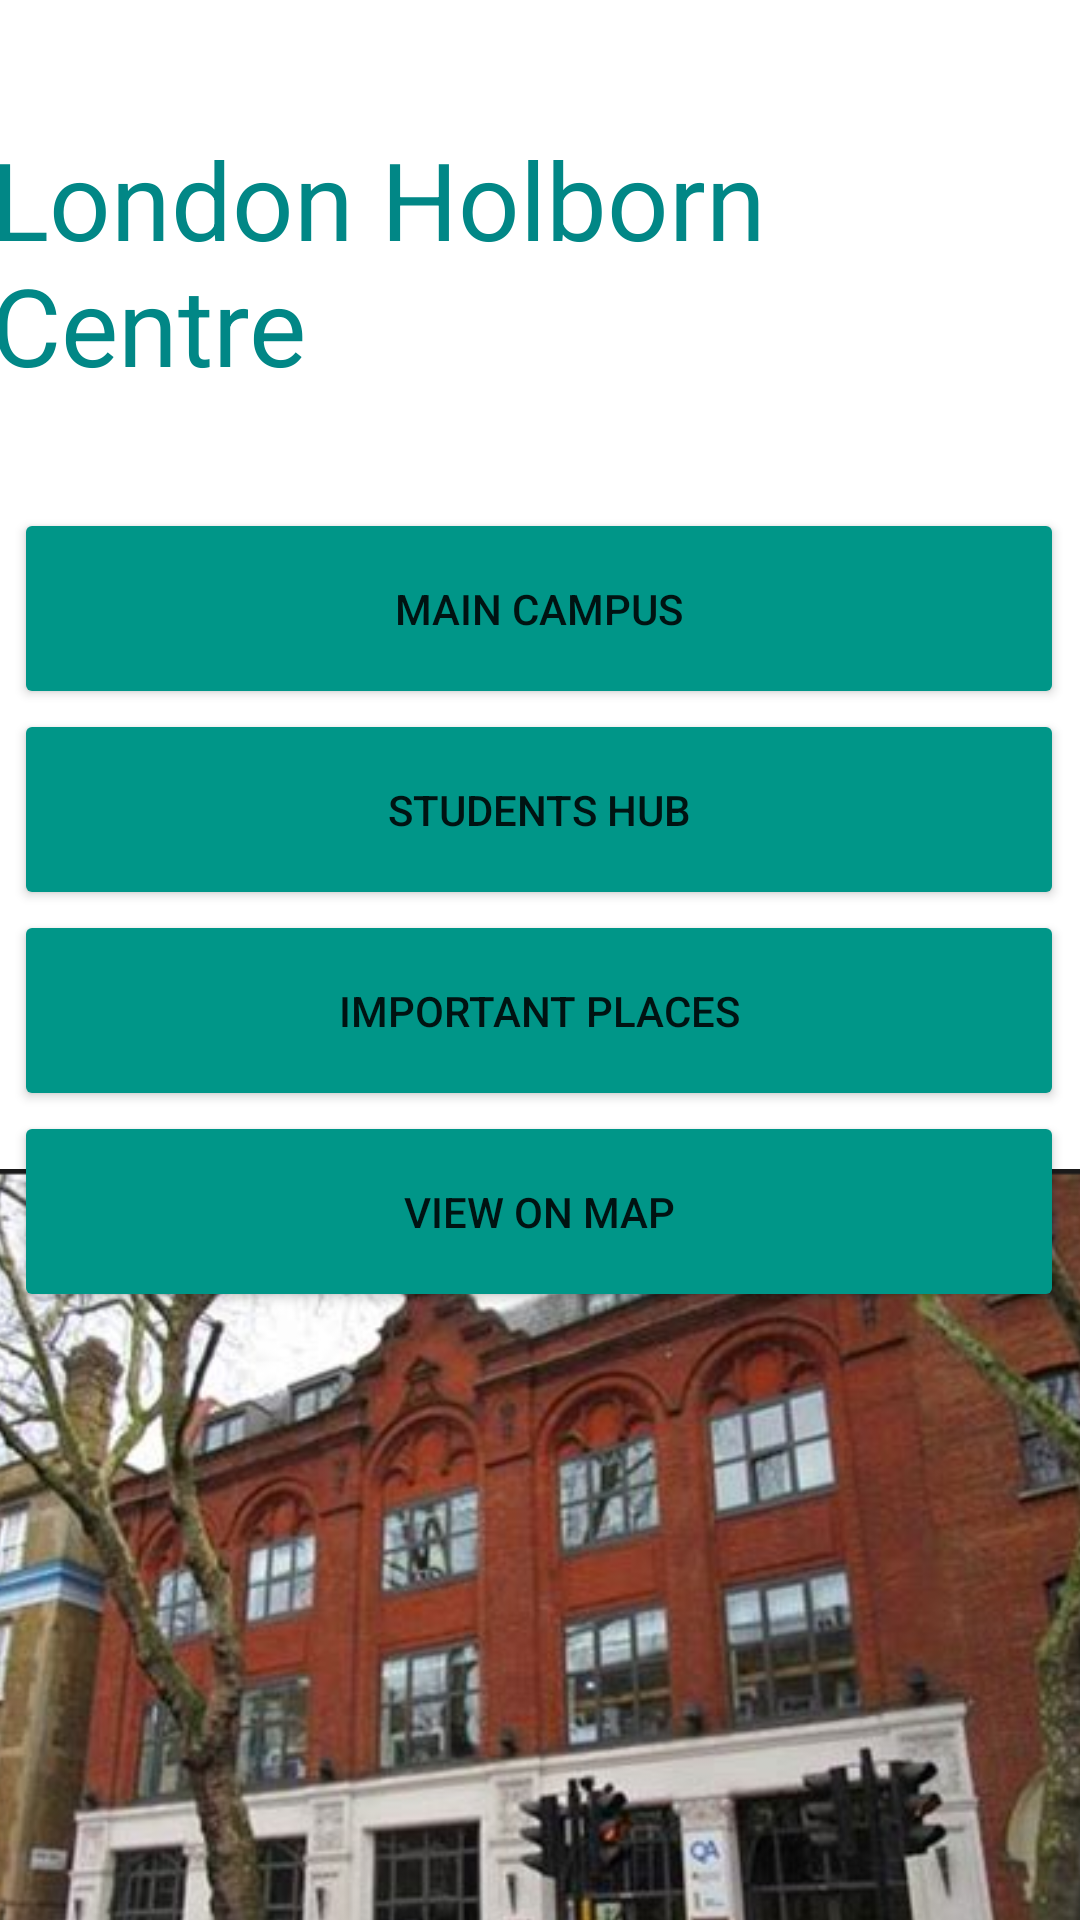

Write the Android layout XML for this screen, with the resource values it uses.
<!-- AndroidManifest.xml: application theme Theme.RoehamptonRoomApp -->
<!-- res/layout/activity_floor__map.xml -->
<?xml version="1.0" encoding="utf-8"?>
<androidx.constraintlayout.widget.ConstraintLayout xmlns:android="http://schemas.android.com/apk/res/android"
    xmlns:app="http://schemas.android.com/apk/res-auto"
    xmlns:tools="http://schemas.android.com/tools"
    android:layout_width="match_parent"
    android:layout_height="match_parent"
    tools:context=".Floor_Map">

    <TextView
        android:id="@+id/textView12"
        android:layout_width="wrap_content"
        android:layout_height="wrap_content"
        android:layout_marginStart="16dp"
        android:layout_marginLeft="16dp"
        android:layout_marginTop="42dp"
        android:layout_marginEnd="23dp"
        android:layout_marginRight="23dp"
        android:text="London Holborn Centre"
        android:textColor="@color/teal_700"
        android:textSize="36sp"
        app:layout_constraintEnd_toEndOf="parent"
        app:layout_constraintStart_toStartOf="parent"
        app:layout_constraintTop_toTopOf="parent" />

    <Button
        android:id="@+id/btn_floor_map_main_campus"
        android:layout_width="350dp"
        android:layout_height="67dp"
        android:layout_marginStart="30dp"
        android:layout_marginLeft="30dp"
        android:layout_marginTop="37dp"
        android:layout_marginEnd="31dp"
        android:layout_marginRight="31dp"
        android:text="Main Campus"
        app:backgroundTint="#009688"
        app:layout_constraintEnd_toEndOf="parent"
        app:layout_constraintStart_toStartOf="parent"
        app:layout_constraintTop_toBottomOf="@+id/textView12" />

    <Button
        android:id="@+id/btn_floor_map_students_hub"
        android:layout_width="350dp"
        android:layout_height="67dp"
        android:layout_marginStart="30dp"
        android:layout_marginLeft="30dp"
        android:layout_marginEnd="31dp"
        android:layout_marginRight="31dp"
        android:text="Students Hub"
        app:backgroundTint="#009688"
        app:layout_constraintEnd_toEndOf="parent"
        app:layout_constraintStart_toStartOf="parent"
        app:layout_constraintTop_toBottomOf="@+id/btn_floor_map_main_campus" />

    <Button
        android:id="@+id/btn_floor_map_important_places"
        android:layout_width="350dp"
        android:layout_height="67dp"
        android:layout_marginStart="30dp"
        android:layout_marginLeft="30dp"
        android:layout_marginEnd="31dp"
        android:layout_marginRight="31dp"
        android:text="Important places"
        app:backgroundTint="#009688"
        app:layout_constraintEnd_toEndOf="parent"
        app:layout_constraintStart_toStartOf="parent"
        app:layout_constraintTop_toBottomOf="@+id/btn_floor_map_students_hub" />

    <Button
        android:id="@+id/btn_floor_map_view_map"
        android:layout_width="350dp"
        android:layout_height="67dp"
        android:layout_marginStart="30dp"
        android:layout_marginLeft="30dp"
        android:layout_marginEnd="31dp"
        android:layout_marginRight="31dp"
        android:text="View on map"
        app:backgroundTint="#009688"
        app:layout_constraintEnd_toEndOf="parent"
        app:layout_constraintStart_toStartOf="parent"
        app:layout_constraintTop_toBottomOf="@+id/btn_floor_map_important_places" />

    <ImageView
        android:id="@+id/imageView3"
        android:layout_width="414dp"
        android:layout_height="309dp"
        android:layout_marginTop="11dp"
        app:layout_constraintBottom_toBottomOf="parent"
        app:layout_constraintEnd_toEndOf="parent"
        app:layout_constraintStart_toStartOf="parent"
        app:layout_constraintTop_toBottomOf="@+id/btn_floor_map_view_map"
        app:srcCompat="@drawable/main" />

</androidx.constraintlayout.widget.ConstraintLayout>
<!-- resources referenced by this layout -->
<resources>
  <!-- drawable main: jpg bitmap (drawable, 450337 bytes) -->
  <style name="Theme.RoehamptonRoomApp" parent="Theme.MaterialComponents.DayNight.DarkActionBar">
          
          <item name="colorPrimary">@color/purple_500</item>
          <item name="colorPrimaryVariant">@color/purple_700</item>
          <item name="colorOnPrimary">@color/white</item>
          
          <item name="colorSecondary">@color/teal_200</item>
          <item name="colorSecondaryVariant">@color/teal_700</item>
          <item name="colorOnSecondary">@color/black</item>
          
          <item name="android:statusBarColor" tools:targetApi="l">?attr/colorPrimaryVariant</item>
          
      </style>
  <!-- not gathered from this repository: default colours our renderer supplied (Android Studio template values) -->
  <color name="purple_500">#FF6200EE</color>
  <color name="purple_700">#FF3700B3</color>
  <color name="teal_200">#FF03DAC5</color>
  <color name="teal_700">#FF018786</color>
  <color name="black">#FF000000</color>
  <color name="white">#FFFFFFFF</color>
</resources>
